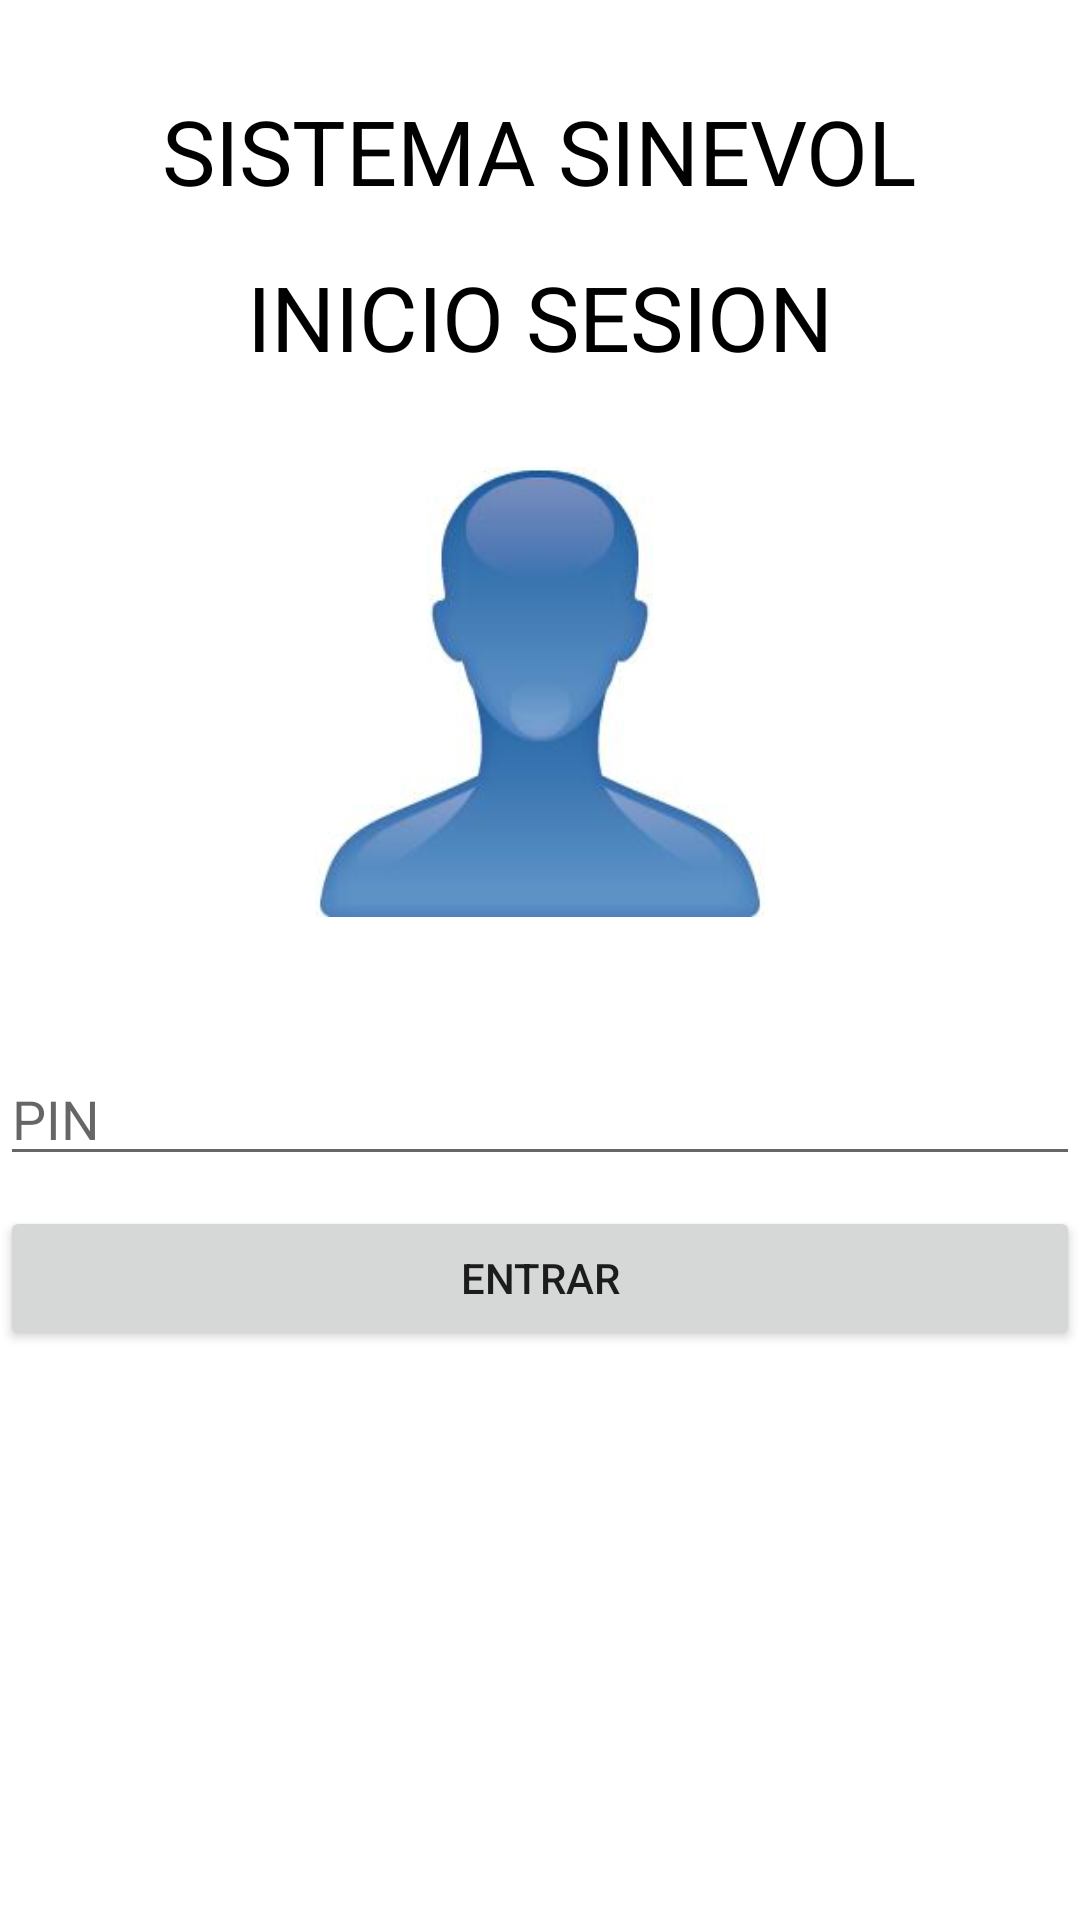

Produce the Android XML layout that renders to this screen, including the resource entries it uses.
<!-- AndroidManifest.xml: application theme Theme.MyApplication -->
<!-- res/layout/activity_main.xml -->
<?xml version="1.0" encoding="utf-8"?>
<androidx.constraintlayout.widget.ConstraintLayout xmlns:android="http://schemas.android.com/apk/res/android"
    xmlns:app="http://schemas.android.com/apk/res-auto"
    xmlns:tools="http://schemas.android.com/tools"
    android:layout_width="match_parent"
    android:layout_height="match_parent"
    tools:context=".MainActivity">

    <LinearLayout
        android:layout_width="match_parent"
        android:layout_height="match_parent"
        android:orientation="vertical"
        tools:layout_editor_absoluteX="39dp"
        tools:layout_editor_absoluteY="15dp">


        <TextView
            android:id="@+id/bienvenido"
            android:layout_width="wrap_content"
            android:layout_height="wrap_content"
            android:layout_gravity="center_horizontal"
            android:layout_marginTop="30dp"
            android:text="@string/Sinevol"
            android:textAllCaps="true"
            android:textColor="@color/black"
            android:textSize="30dp" />



        <TextView
            android:id="@+id/textView"
            android:layout_width="match_parent"
            android:layout_height="wrap_content"
            android:text="@string/login"
            android:layout_margin="15dp"
            android:gravity="center_horizontal"
            android:textAllCaps="true"
            android:textSize="30dp"
            android:textColor="@color/black"/>

        <ImageView
            android:id="@+id/imageView6"
            android:layout_width="match_parent"
            android:layout_height="150dp"
            app:srcCompat="@drawable/logo"
            android:layout_margin="15dp"
            />

        <EditText
            android:id="@+id/edit_Pin"
            android:layout_width="match_parent"
            android:layout_height="wrap_content"
            android:ems="10"
            android:inputType="numberPassword"
            android:hint="@string/pin"
            android:layout_marginTop="30dp"/>

        <Button
            android:id="@+id/btn_entrar"
            android:layout_width="match_parent"
            android:layout_height="wrap_content"
            android:layout_marginTop="10dp"
            android:onClick="conectar"
            android:text="@string/sbtn_entrar" />


    </LinearLayout>
</androidx.constraintlayout.widget.ConstraintLayout>
<!-- resources referenced by this layout -->
<resources>
  <color name="black">#FF000000</color>
  <!-- drawable logo: jpg bitmap (drawable, 4715 bytes) -->
  <string name="Sinevol">Sistema Sinevol</string>
  <string name="login">inicio sesion</string>
  <string name="pin">PIN</string>
  <string name="sbtn_entrar">Entrar</string>
  <style name="Theme.MyApplication" parent="Theme.MaterialComponents.DayNight.DarkActionBar">
          
          <item name="colorPrimary">@color/primary</item>
          <item name="colorPrimaryVariant">@color/accent</item>
          <item name="colorOnPrimary">@color/white</item>
          
          <item name="colorSecondary">@color/accent</item>
          <item name="colorSecondaryVariant">@color/teal_700</item>
          <item name="colorOnSecondary">@color/black</item>
          
          <item name="android:statusBarColor" tools:targetApi="l">?attr/colorPrimaryVariant</item>
          
      </style>
  <color name="primary">#EC2E20</color>
  <color name="accent">#009688</color>
  <color name="white">#FFFFFFFF</color>
  <color name="teal_700">#FF018786</color>
</resources>
